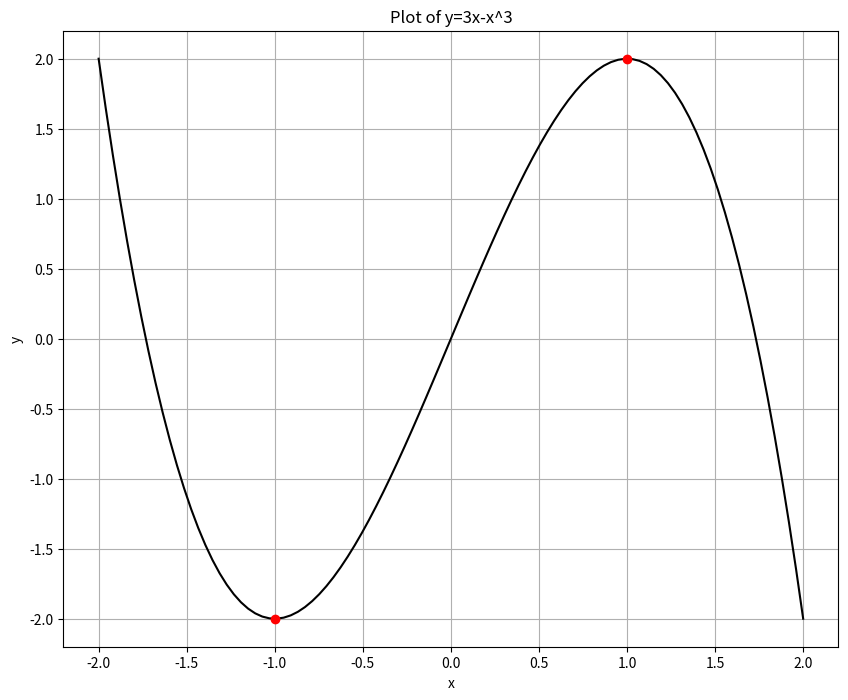
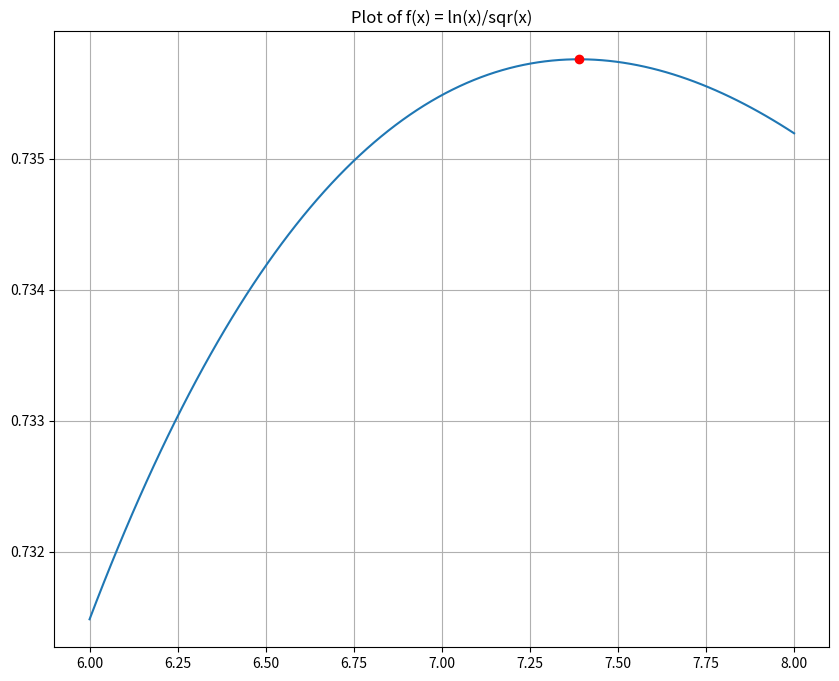
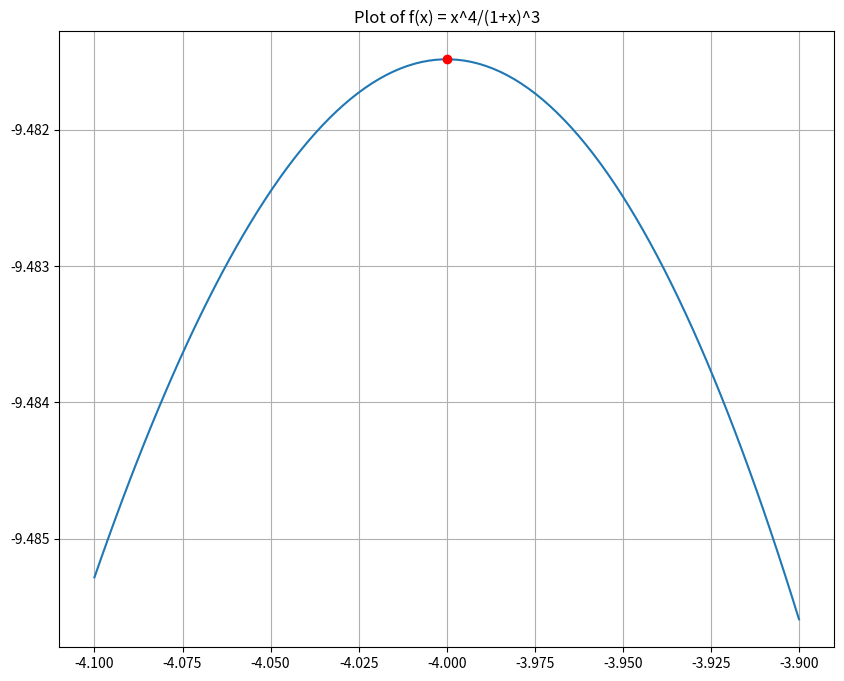
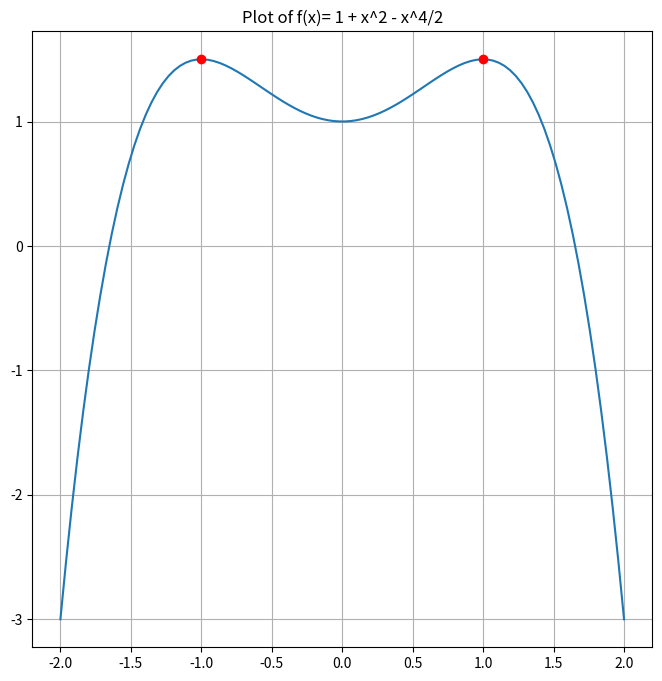
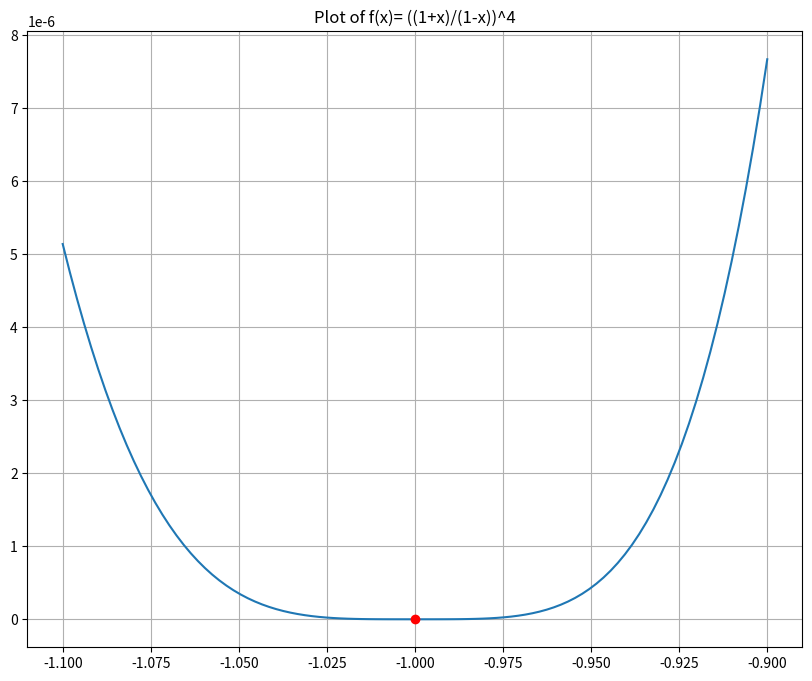
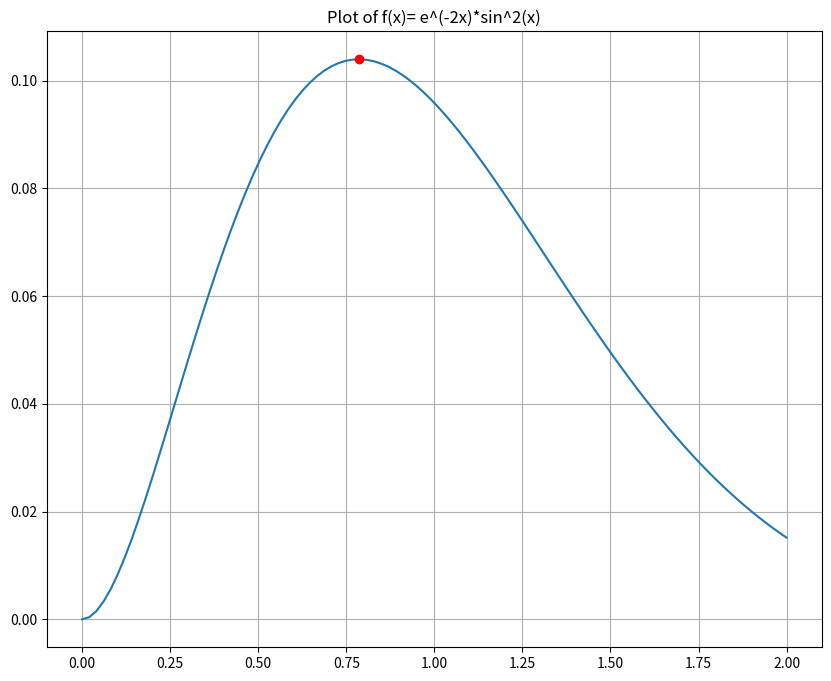

Write the Python code that produced these figures, in order.

import numpy as np
import matplotlib.pyplot as plt

def f(x):
    return 3*x-x**3

x_values= np.linspace(-2, 2, 100)
y_values = f(x_values)
a = f(1)
b = (1)
c = f(-1)
d = (-1)
plt.figure(figsize=(10,8))
plt.plot(x_values, y_values, label="y=3x-x^3", color="k")

plt.xlabel("x")
plt.ylabel("y")
plt.plot(b, a, marker = 'o', color = "r")
plt.plot(d, c, marker = "o", color = "r")
plt.grid(True)
plt.title("Plot of y=3x-x^3")


def f (x):
    return (np.log(x))/x**(1/2)

x_values=np.linspace(6, 8, 100)
y_values= f(x_values)
b = (f(np.exp(2)))
a = np.exp(2)

plt.figure(figsize=(10,8))
plt.plot(x_values, y_values, label = "f(x) = ln(x)/sqr(x)")
plt.plot(a, b, marker = "o", color = "r")
plt.grid(True)
plt.title("Plot of f(x) = ln(x)/sqr(x)")


def f (x):
    return (x**4)/(1+x)**3

x_values=np.linspace(-4.1, -3.9, 100)
y_values= f(x_values)

c = f(-4)
d = (-4)
plt.figure(figsize=(10,8))
plt.plot(x_values, y_values, label = "f(x) = x^4/(1+x)^3")

plt.plot(d, c, marker ="o", color = "r")
plt.grid(True)
plt.title("Plot of f(x) = x^4/(1+x)^3")


def f(x):
    return 1 + x**2 - (x**4/2)

x_values = np.linspace (-2, 2, 100)
y_values = f(x_values)

a = f(1)
b = (1)
c = f(-1)
d = (-1)

plt.figure(figsize=(8,8))
plt.plot(x_values, y_values, label = "y = 1 + x^2 - x^4/2")
plt.grid(True)
plt.plot(b, a, marker = "o", color = "r")
plt.plot(d, c, marker ="o", color = 'r')
plt.title("Plot of f(x)= 1 + x^2 - x^4/2")

def f (x):
    y = ((1+x)/(1-x))**4
    return y 
    
x_values = np.linspace(-1.1, -0.90, 100)
y_values = f(x_values)

a = f(-1)
b = (-1)

plt.figure(figsize=(10,8))
plt.plot(x_values, y_values, label = "y = ((1+x)/(1-x))^4")
plt.grid(True)
plt.plot(b, a, marker = "o", color = "r")
plt.title("Plot of f(x)= ((1+x)/(1-x))^4")

def f (x):
    return np.exp(-2*x)*np.sin(x)**2

x_values = np.linspace(0, 2, 100)
y_values = f(x_values)

a = f(np.pi/4)
b = (np.pi/4)

plt.figure(figsize=(10,8))
plt.plot(x_values, y_values, label = "y = e^(-2x)*sin^2(x)")
plt.plot(b, a, marker = "o", color = 'r')
plt.grid(True)
plt.title("Plot of f(x)= e^(-2x)*sin^2(x)")
plt.show()